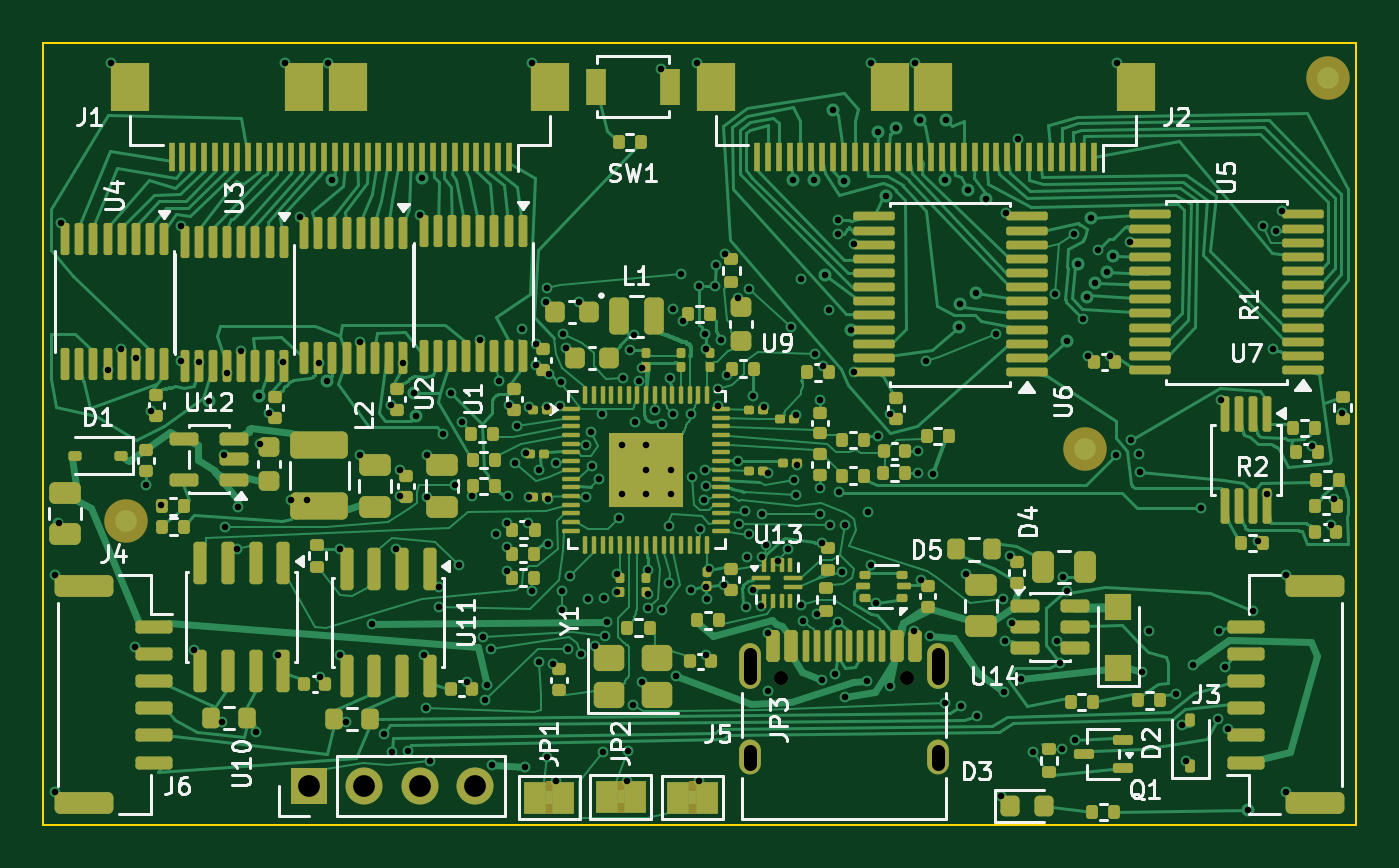
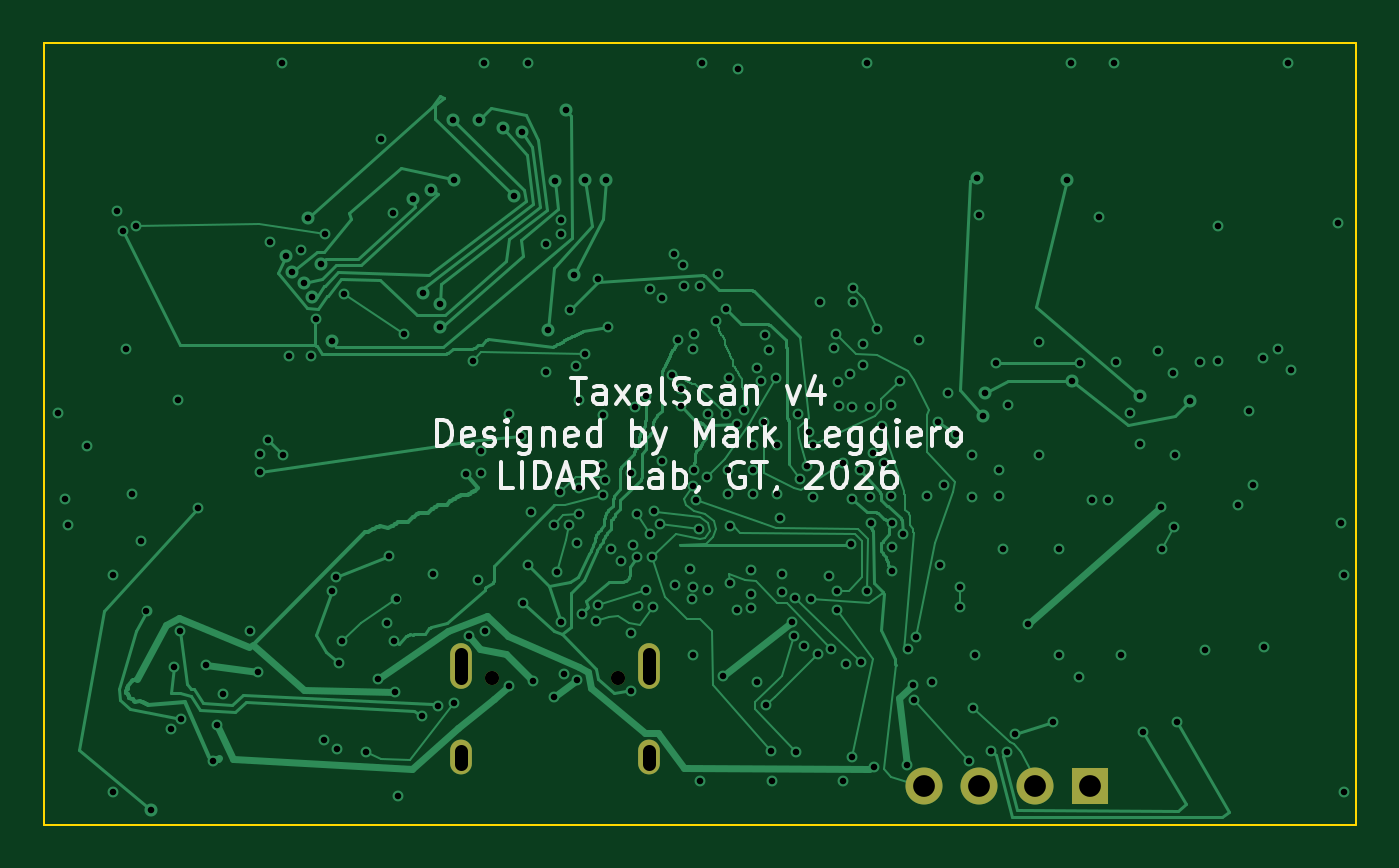
Circuit board: 12 layer files. Board 60.3 x 35.9 mm.
- bottom_copper: rev4-B_Cu.gbr (50849 bytes)
- bottom_mask: rev4-B_Mask.gbr (947 bytes)
- paste: rev4-B_Paste.gbr (491 bytes)
- bottom_silk: rev4-B_Silkscreen.gbr (24589 bytes)
- outline: rev4-Edge_Cuts.gbr (725 bytes)
- top_copper: rev4-F_Cu.gbr (124533 bytes)
- top_mask: rev4-F_Mask.gbr (22596 bytes)
- paste: rev4-F_Paste.gbr (21439 bytes)
- top_silk: rev4-F_Silkscreen.gbr (76298 bytes)
- inner_copper: rev4-GND.gbr (290942 bytes)
- drill: rev4-NPTH.drl (406 bytes)
- drill: rev4-PTH.drl (6505 bytes)

=== bottom_copper: rev4-B_Cu.gbr (50849 bytes, source omitted) ===
=== bottom_mask: rev4-B_Mask.gbr ===
%TF.GenerationSoftware,KiCad,Pcbnew,10.0.6-10.0.6~ubuntu24.04.1*%
%TF.CreationDate,2026-10-04T19:10:31+00:00*%
%TF.ProjectId,rev4,72657634-2e6b-4696-9361-645f70636258,rev?*%
%TF.SameCoordinates,Original*%
%TF.FileFunction,Soldermask,Bot*%
%TF.FilePolarity,Negative*%
%FSLAX46Y46*%
G04 Gerber Fmt 4.6, Leading zero omitted, Abs format (unit mm)*
G04 Created by KiCad (PCBNEW 10.0.6-10.0.6~ubuntu24.04.1) date 2026-10-04 19:10:31*
%MOMM*%
%LPD*%
G01*
G04 APERTURE LIST*
%ADD10R,1.700000X1.700000*%
%ADD11C,1.700000*%
%ADD12C,0.650000*%
%ADD13O,1.000000X2.100000*%
%ADD14O,1.000000X1.600000*%
G04 APERTURE END LIST*
D10*
%TO.C,J6*%
X111018512Y-135181463D03*
D11*
X113558512Y-135181463D03*
X116098512Y-135181463D03*
X118638512Y-135181463D03*
%TD*%
D12*
%TO.C,J5*%
X132702512Y-130201463D03*
X138482512Y-130201463D03*
D13*
X131272512Y-129671463D03*
D14*
X131272512Y-133851463D03*
D13*
X139912512Y-129671463D03*
D14*
X139912512Y-133851463D03*
%TD*%
M02*

=== paste: rev4-B_Paste.gbr ===
%TF.GenerationSoftware,KiCad,Pcbnew,10.0.6-10.0.6~ubuntu24.04.1*%
%TF.CreationDate,2026-10-04T19:10:31+00:00*%
%TF.ProjectId,rev4,72657634-2e6b-4696-9361-645f70636258,rev?*%
%TF.SameCoordinates,Original*%
%TF.FileFunction,Paste,Bot*%
%TF.FilePolarity,Positive*%
%FSLAX46Y46*%
G04 Gerber Fmt 4.6, Leading zero omitted, Abs format (unit mm)*
G04 Created by KiCad (PCBNEW 10.0.6-10.0.6~ubuntu24.04.1) date 2026-10-04 19:10:31*
%MOMM*%
%LPD*%
G01*
G04 APERTURE LIST*
G04 APERTURE END LIST*
M02*

=== bottom_silk: rev4-B_Silkscreen.gbr (24589 bytes, source omitted) ===
=== outline: rev4-Edge_Cuts.gbr ===
%TF.GenerationSoftware,KiCad,Pcbnew,10.0.6-10.0.6~ubuntu24.04.1*%
%TF.CreationDate,2026-10-04T19:10:31+00:00*%
%TF.ProjectId,rev4,72657634-2e6b-4696-9361-645f70636258,rev?*%
%TF.SameCoordinates,Original*%
%TF.FileFunction,Profile,NP*%
%FSLAX46Y46*%
G04 Gerber Fmt 4.6, Leading zero omitted, Abs format (unit mm)*
G04 Created by KiCad (PCBNEW 10.0.6-10.0.6~ubuntu24.04.1) date 2026-10-04 19:10:31*
%MOMM*%
%LPD*%
G01*
G04 APERTURE LIST*
%TA.AperFunction,Profile*%
%ADD10C,0.100000*%
%TD*%
G04 APERTURE END LIST*
D10*
X98815746Y-101046648D02*
X159085234Y-101046648D01*
X98815746Y-136947458D02*
X98815746Y-101046648D01*
X159085234Y-101046648D02*
X159085234Y-136947458D01*
X159085234Y-136947458D02*
X98815746Y-136947458D01*
M02*

=== top_copper: rev4-F_Cu.gbr (124533 bytes, source omitted) ===
=== top_mask: rev4-F_Mask.gbr (22596 bytes, source omitted) ===
=== paste: rev4-F_Paste.gbr (21439 bytes, source omitted) ===
=== top_silk: rev4-F_Silkscreen.gbr (76298 bytes, source omitted) ===
=== inner_copper: rev4-GND.gbr (290942 bytes, source omitted) ===
=== drill: rev4-NPTH.drl ===
M48
; DRILL file KiCad 10.0.6-10.0.6~ubuntu24.04.1 date 2026-10-04T19:10:32
; FORMAT={-:-/ absolute / metric / decimal}
; #@! TF.CreationDate,2026-10-04T19:10:32+00:00
; #@! TF.GenerationSoftware,Kicad,Pcbnew,10.0.6-10.0.6~ubuntu24.04.1
; #@! TF.FileFunction,NonPlated,1,4,NPTH
FMAT,2
METRIC
; #@! TA.AperFunction,NonPlated,NPTH,ComponentDrill
T1C0.650
%
G90
G05
T1
X132.703Y-130.201
X138.483Y-130.201
M30

=== drill: rev4-PTH.drl (6505 bytes, source omitted) ===
